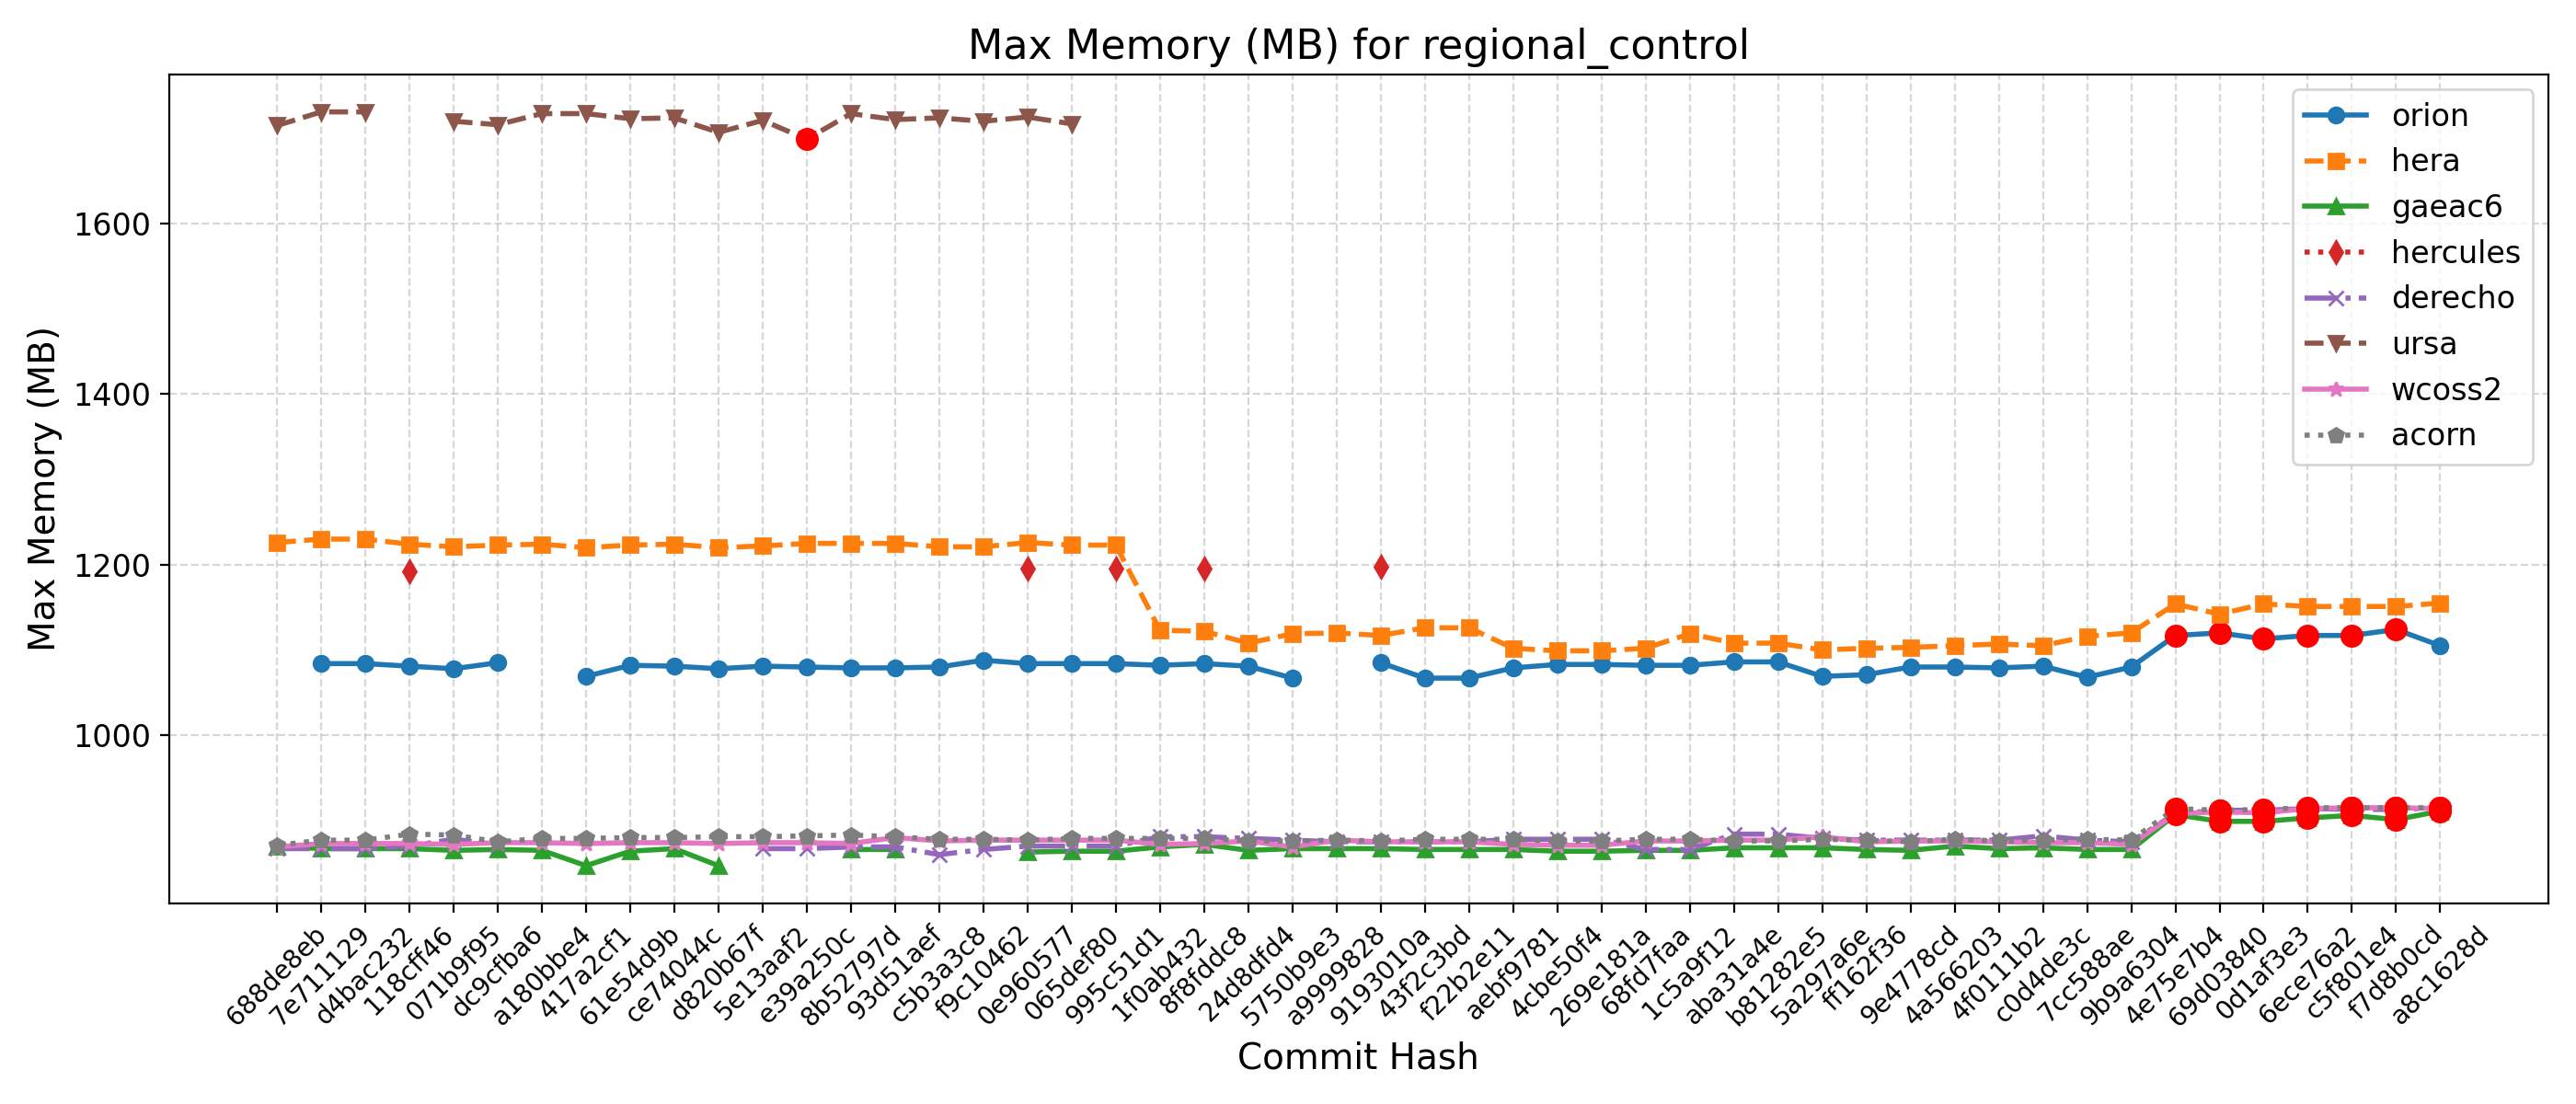

Data behind this chart, as committed beside it:
Hash, Date, Message, orion, hera, gaeac6, hercules, derecho, ursa, wcoss2, acorn
688de8eb, 2025-09-04, Fix default cdmbgwd settings (#2788), , 1226, 870, , 867, 1715, 869, 871
7e711129, 2025-09-02, Use container with spack stack 1.9.2 (#2…, 1084, 1230, 867, , 867, 1731, 873, 877
d4bac232, 2025-08-29, MPAS dycore + Atmosphere Generalization …, 1084, 1230, 867, , 867, 1731, 873, 877
118cff46, 2025-08-25, Add FV3 grid mask for regional domains t…, 1081, 1224, 867, 1192, 870, , 873, 884
071b9f95, 2025-08-22, Fix Restart IAU and Ultra-Low Reproducib…, 1078, 1221, 865, , 878, 1720, 872, 883
dc9cfba6, 2025-08-19, Update CICE through 2025-07 and switch t…, 1085, 1223, 866, , 872, 1716, 874, 875
a180bbe4, 2025-08-15, FV3: Fix Prate_avg and UPP call freq + F…, , 1224, 865, , , 1729, 874, 879
417a2cf1, 2025-08-13, Fix conus13km tests restart and decompos…, 1069, 1220, 847, , , 1729, 873, 879
61e54d9b, 2025-08-11, Add two-way ocean-wave coupling feature …, 1082, 1223, 864, , , 1723, 874, 880
ce74044c, 2025-08-06, Create a user-friendly "process model" t…, 1081, 1224, 867, , , 1724, 874, 880
d820b67f, 2025-08-01, Update GOCART to v2.4.3 (#2819), 1078, 1220, 847, , , 1707, 873, 881
5e13aaf2, 2025-07-29, Update DATM meshes and switch to bilinea…, 1081, 1222, , , 867, 1721, 874, 881
e39a250c, 2025-07-24, Update FV3 hash to include UPP ss192/Urs…, 1080, 1225, , , 867, 1699, 874, 882
8b52797d, 2025-07-21, Combination of 2684,2707,2771 (MERRA2 3-…, 1079, 1225, 866, , 869, 1729, 873, 883
93d51aef, 2025-07-17, Exporting Canopy Variables from AQM to F…, 1079, 1225, 866, , 869, 1722, 880, 881
c5b3a3c8, 2025-07-14, GFDLMP-v3 and TEMPO MP microphysics (#25…, 1080, 1221, , , 860, 1724, 876, 878
f9c10462, 2025-07-11, Combination of several CCPP-physics PRs …, 1088, 1221, , , 866, 1720, 877, 878
0e960577, 2025-07-09, Combination #2777 (maintask writes CMEPS…, 1084, 1226, 863, 1195, 870, 1725, 877, 877
065def80, 2025-07-07, Port UFS-WM to Ursa (#2471), 1084, 1223, 864, , 870, 1717, 877, 879
995c51d1, 2025-07-03, Upgrade UFS-WM to spack-stack/1.9.2 (#26…, 1084, 1223, 864, 1196, 870, , 877, 879
1f0ab432, 2025-07-01, Reduce WW3 memory use (#2624), 1082, 1123, 869, , 881, , 872, 879
8f8fddc8, 2025-06-30, Bring in scale-aware 3DTKE related chang…, 1084, 1122, 872, 1196, 881, , 873, 879
24d8dfd4, 2025-06-26, Slight modification in orographic gravit…, 1081, 1108, 865, , 879, , 876, 876
5750b9e3, 2025-06-20, gcycle update (#2747), 1067, 1119, 867, , 877, , 869, 876
a9999828, 2025-06-12, Add a new parameter in dycore to control…, , 1120, 867, , 875, , 877, 877
9193010a, 2025-06-06, In Noah-MP, set zero for canopy liquid a…, 1085, 1117, 867, 1198, 875, , 875, 876
43f2c3bd, 2025-06-04, Urgent Documentation Update for HSD Capa…, 1067, 1126, 866, , 875, , 875, 878
f22b2e11, 2025-06-02, Bug fix for surface roughness calculatio…, 1067, 1126, 866, , 875, , 875, 878
aebf9781, 2025-05-27, Fix bug to improve wave initialization b…, 1079, 1102, 866, , 878, , 872, 878
4cbe50f4, 2025-05-23, Add idealized, regional tropical cyclone…, 1083, 1099, 864, , 878, , 871, 876
269e181a, 2025-05-23, Add GFSv17 IAU restart tests without wav…, 1083, 1099, 864, , 878, , 871, 876
68fd7faa, 2025-05-15, Enable Hera, Hercules Gnu tests: cpld_de…, 1082, 1102, 865, , 866, , 876, 878
1c5a9f12, 2025-05-09, Add "ultra low" coupled configurations t…, 1082, 1119, 865, , 866, , 876, 878
aba31a4e, 2025-05-06, Resolve miscellaneous WM issues and upda…, 1086, 1108, 868, , 884, , 877, 876
b81282e5, 2025-05-05, Switch to vector remapping and bilinear …, 1086, 1108, 868, , 884, , 877, 876
5a297a6e, 2025-05-02, improve coupled model startup cost for w…, 1069, 1100, 868, , 879, , 881, 878
ff162f36, 2025-05-01, NSSL MP scheme updates + Stochastic Phys…, 1071, 1102, 866, , 877, , 875, 877
9e4778cd, 2025-04-25, Loosen restriction on optional arguments…, 1080, 1103, 865, , 877, , 876, 875
4a566203, 2025-04-23, CMake Atmosphere Dycore Generalization +…, 1080, 1105, 870, , 877, , 876, 878
4f0111b2, 2025-04-21, Add CMEPS log file at restart write; IAU…, 1079, 1107, 867, , 877, , 875, 876
c0d4de3c, 2025-04-18, Update mom6 to its main repository 20250…, 1081, 1105, 868, , 882, , 874, 877
7cc588ae, 2025-04-16, Add PIO configuration variables for CMEP…, 1068, 1116, 866, , 877, , 874, 878
9b9a6304, 2025-04-11, Memcheck fixes (#2655), 1080, 1120, 866, , 875, , 872, 877
4e75e7b4, 2025-04-10, Update upp submodule to the latest UPP (…, 1117, 1154, 907, , 908, , 908, 914
69d03840, 2025-04-07, Use ESMF Redist instead of Remap for FV3…, 1120, 1142, 899, , 912, , 910, 912
0d1af3e3, 2025-04-02, Convert GFS DDTs from blocked data struc…, 1113, 1154, 899, , 912, , 909, 913
6ece76a2, 2025-03-28, Update WW3  by merging develop  as of 20…, 1117, 1151, 903, , 914, , 914, 915
c5f801e4, 2025-03-27, Sync CDEPS and CMEPS to ESCOMP (#2664), 1117, 1151, 906, , 913, , 915, 915
f7d8b0cd, 2025-03-26, Add support for FV3 native grid (cubed s…, 1124, 1151, 901, , 913, , 915, 915
a8c1628d, 2025-03-24, Introduce prognostic updraft velocity to…, 1105, 1155, 911, , 915, , 914, 915
